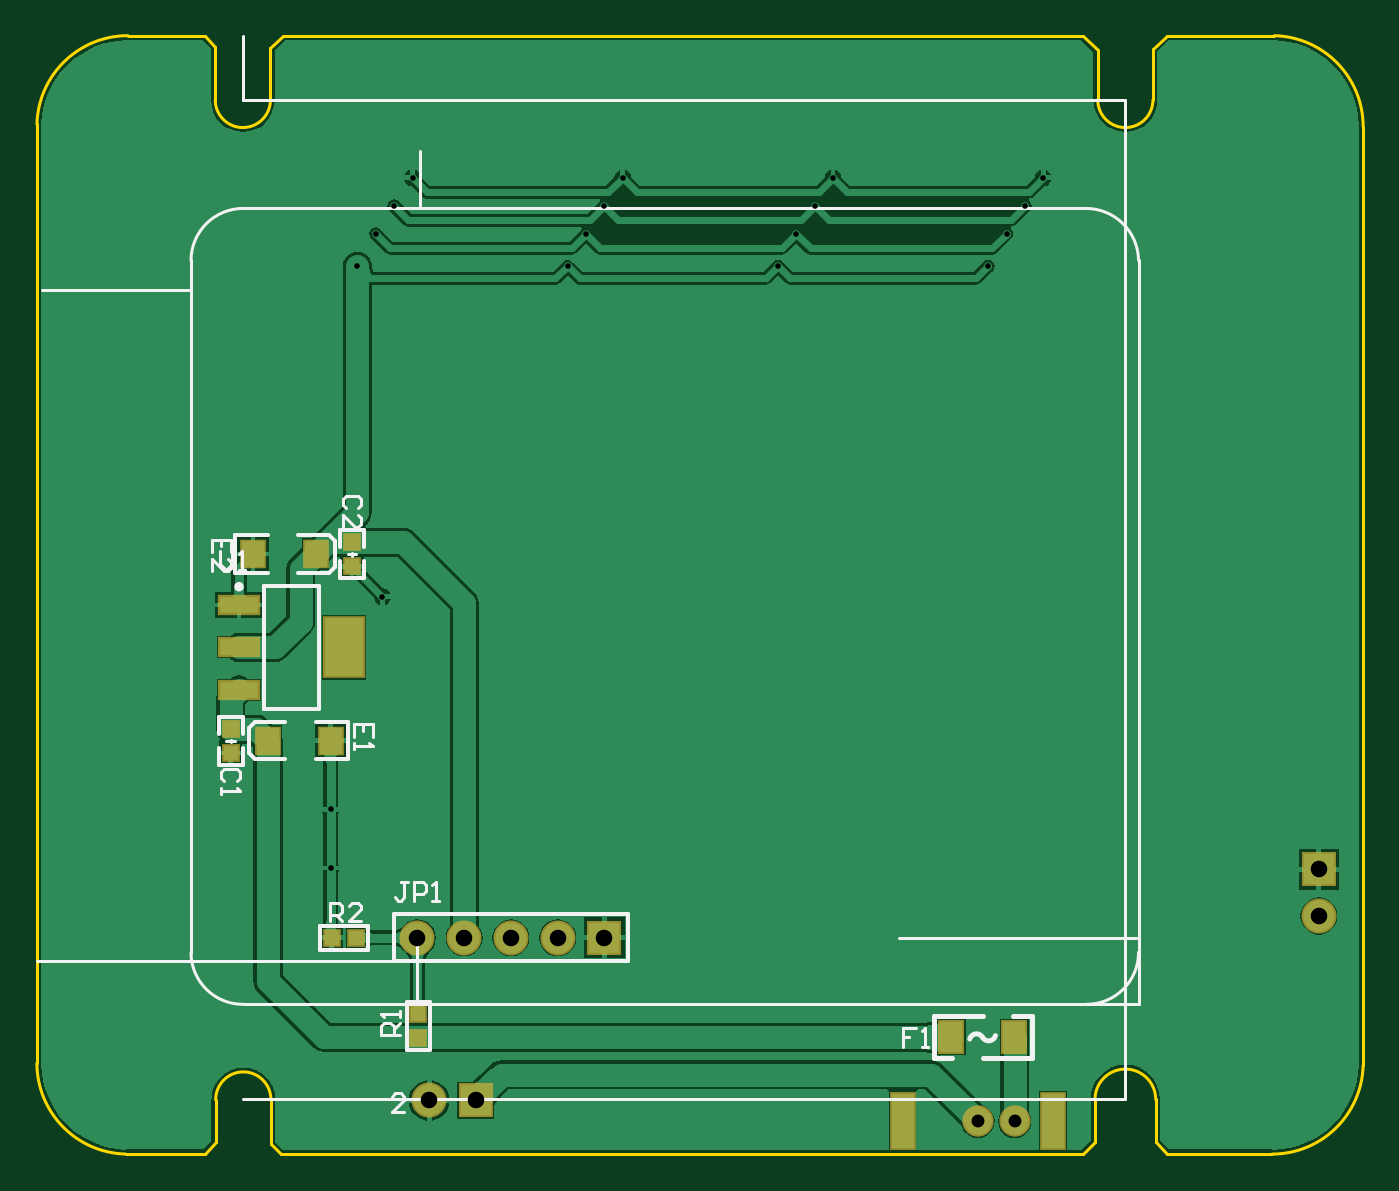
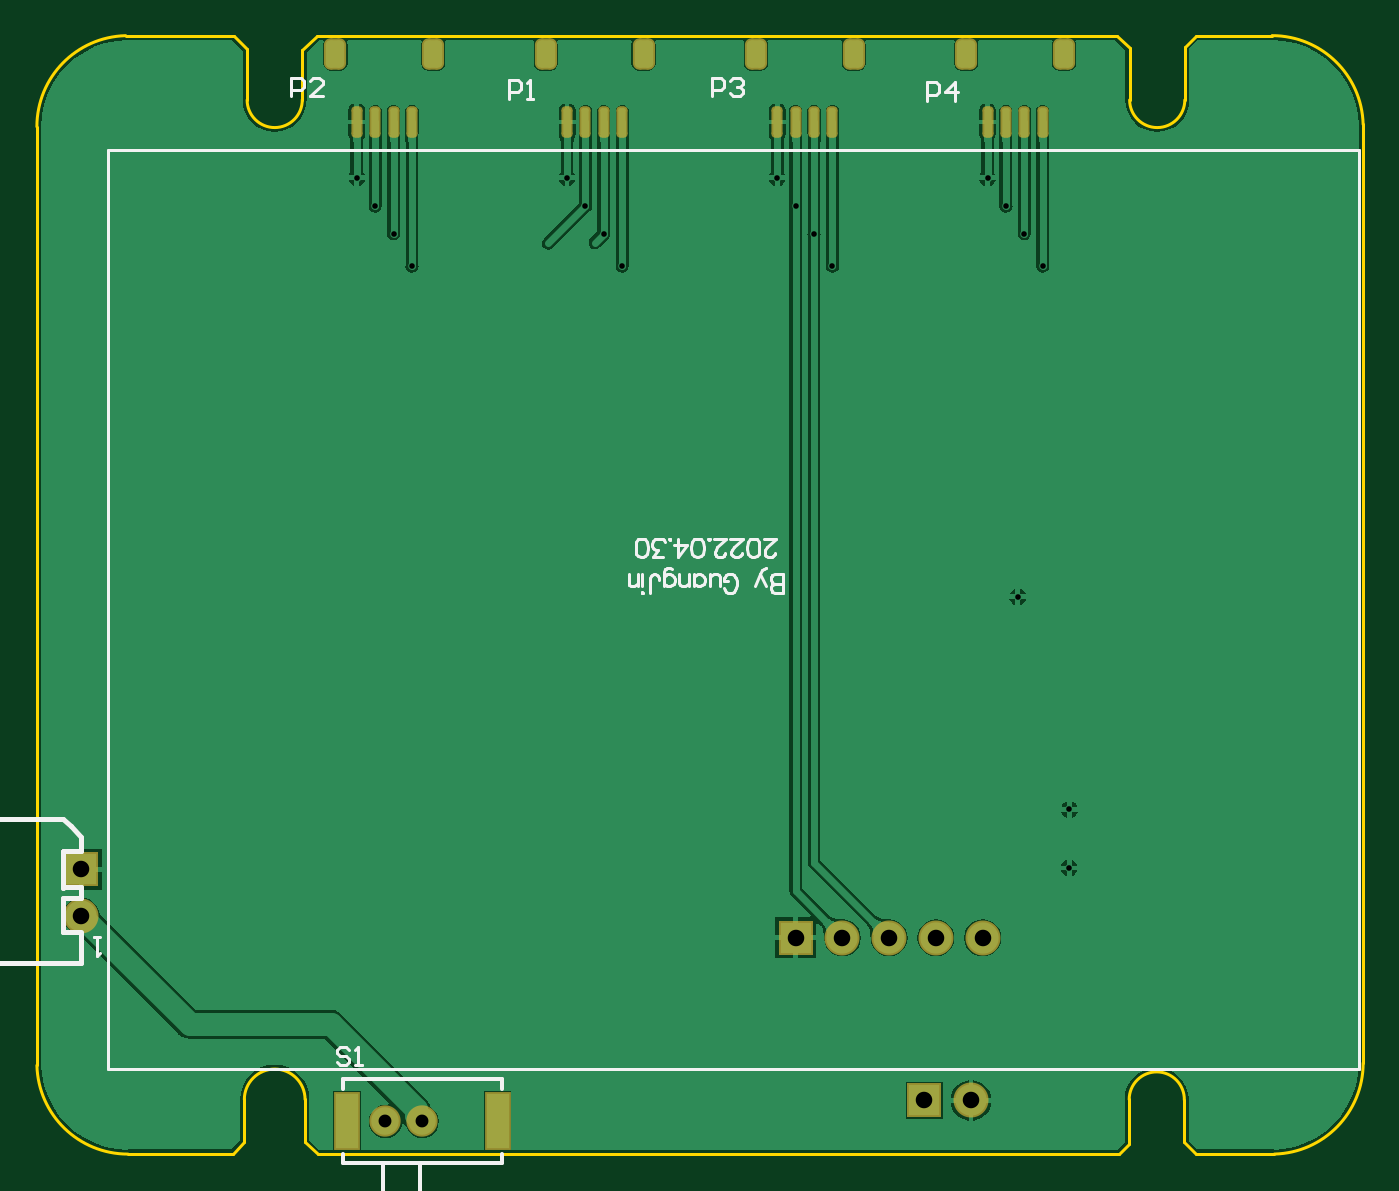
Circuit board: 11 layer files. Board 72.1 x 60.8 mm.
- drill: 电源板-RoundHoles.TXT (531 bytes)
- drill: 电源板-SlotHoles.TXT (197 bytes)
- bottom_copper: 电源板.GBL (28484 bytes)
- bottom_silk: 电源板.GBO (6834 bytes)
- paste: 电源板.GBP (1429 bytes)
- bottom_mask: 电源板.GBS (1856 bytes)
- outline: 电源板.GKO (1319 bytes)
- top_copper: 电源板.GTL (27016 bytes)
- top_silk: 电源板.GTO (4605 bytes)
- paste: 电源板.GTP (706 bytes)
- top_mask: 电源板.GTS (1127 bytes)

=== drill: 电源板-RoundHoles.TXT ===
M48
;Layer_Color=9474304
;FILE_FORMAT=2:5
INCH,TZ
;TYPE=PLATED
T1F00S00C0.01200
T2F00S00C0.02756
T3F00S00C0.03543
;TYPE=NON_PLATED
%
T01
X61941Y-153700
X61886Y-141200
X73000Y-95618
X67626Y-24874
X71563Y-17937
X75500Y-12000
X79437Y-5937
X124458
X120521Y-12000
X116584Y-17937
X112647Y-24874
X157668
X161605Y-17937
X165542Y-12000
X169479Y-5937
X214500
X210563Y-12000
X206626Y-17937
X202689Y-24874
T02
X200500Y-208000
X208374Y-208000
T03
X273500Y-164000
Y-154000
X120500Y-168676
X110500
X100500
X90500
X80500
X83000Y-203500
X93000
M30

=== drill: 电源板-SlotHoles.TXT ===
M48
;Layer_Color=9474304
;FILE_FORMAT=2:5
INCH,TZ
;TYPE=PLATED
;TYPE=NON_PLATED
T4F00S00C0.02362
%
G90
G05
T04
G00X184358Y-205244
M15
G01Y-210756
M16
G00X216641Y-205244
M15
G01Y-210756
M16
M17
M30

=== bottom_copper: 电源板.GBL (28484 bytes, source omitted) ===
=== bottom_silk: 电源板.GBO (6834 bytes, source omitted) ===
=== paste: 电源板.GBP (1429 bytes, source withheld) ===
=== bottom_mask: 电源板.GBS (1856 bytes, source withheld) ===
=== outline: 电源板.GKO ===
G04*
G04 #@! TF.GenerationSoftware,Altium Limited,Altium Designer,18.1.9 (240)*
G04*
G04 Layer_Color=16711935*
%FSLAX25Y25*%
%MOIN*%
G70*
G01*
G75*
%ADD11C,0.00600*%
D11*
X49106Y-203300D02*
G03*
X37296Y-203418I-5906J0D01*
G01*
X238576Y-203291D02*
G03*
X225576Y-203291I-6500J0D01*
G01*
X37194Y10721D02*
G03*
X49005Y10721I5906J0D01*
G01*
X226171Y10805D02*
G03*
X237982Y10721I5905J-84D01*
G01*
X-1000Y-195500D02*
G03*
X18000Y-214994I19500J0D01*
G01*
X263500Y-215000D02*
G03*
X282994Y-196000I0J19500D01*
G01*
X283000Y5000D02*
G03*
X264000Y24494I-19500J0D01*
G01*
X18500Y24500D02*
G03*
X-994Y5500I0J-19500D01*
G01*
X49106Y-212806D02*
Y-203300D01*
Y-212806D02*
X51300Y-215000D01*
X222900D01*
X37296Y-212504D02*
Y-203418D01*
X34900Y-214900D02*
X37296Y-212504D01*
X18094Y-214900D02*
X34900D01*
X223043Y24500D02*
X226171Y21372D01*
X51705Y24500D02*
X223043D01*
X37194Y10721D02*
Y22106D01*
X34894Y24406D02*
X37194Y22106D01*
X18595Y24406D02*
X34894D01*
X49005Y10721D02*
Y21800D01*
X225576Y-212324D02*
Y-203291D01*
X222900Y-215000D02*
X225576Y-212324D01*
X238576Y-212476D02*
Y-203291D01*
Y-212476D02*
X241000Y-214900D01*
X263400D01*
X49005Y21800D02*
X51705Y24500D01*
X237982Y10721D02*
Y21582D01*
X240895Y24495D01*
X263999D01*
X226171Y10805D02*
Y21372D01*
X-1000Y5500D02*
X-1000Y-195500D01*
X283000Y5000D02*
X283000Y-196000D01*
M02*

=== top_copper: 电源板.GTL (27016 bytes, source omitted) ===
=== top_silk: 电源板.GTO ===
G04*
G04 #@! TF.GenerationSoftware,Altium Limited,Altium Designer,18.1.9 (240)*
G04*
G04 Layer_Color=65535*
%FSLAX25Y25*%
%MOIN*%
G70*
G01*
G75*
%ADD10C,0.01000*%
%ADD11C,0.00600*%
%ADD12C,0.00984*%
%ADD13C,0.00800*%
%ADD14C,0.00787*%
D10*
X201500Y-190000D02*
G03*
X198752Y-190362I-1299J-750D01*
G01*
X201500Y-190000D02*
G03*
X204248Y-189638I1299J750D01*
G01*
X191000Y-185500D02*
X195000D01*
X191000Y-194500D02*
Y-185500D01*
Y-194500D02*
X195000D01*
X201500D02*
X210500D01*
X192500Y-185500D02*
X201500D01*
X208000D02*
X212000D01*
Y-194500D02*
Y-185500D01*
X208000Y-194500D02*
X212000D01*
D11*
X234900Y-23622D02*
G03*
X223500Y-12500I-11261J-139D01*
G01*
X223778Y-182929D02*
G03*
X234900Y-171807I0J11122D01*
G01*
X32000Y-171978D02*
G03*
X43264Y-182929I11107J157D01*
G01*
X43222Y-12500D02*
G03*
X32000Y-23600I-61J-11161D01*
G01*
X43100Y-203291D02*
X232076D01*
Y10721D01*
X43100D02*
X232076D01*
X43100D02*
Y24500D01*
X-878Y-173677D02*
X75532D01*
X66500Y-86559D02*
Y-86259D01*
Y-86859D02*
Y-86559D01*
X65600D02*
X67400D01*
X40500Y-126559D02*
Y-126259D01*
Y-126859D02*
Y-126559D01*
X39600D02*
X41400D01*
X80500Y-182929D02*
Y-168676D01*
X183500D02*
X234700D01*
X134645Y-182929D02*
X234900D01*
Y-160177D01*
X0Y-30000D02*
X31496D01*
X81000Y-12000D02*
Y-189D01*
X32000Y-171978D02*
Y-23600D01*
X43264Y-182929D02*
X223778D01*
X234900Y-171807D02*
Y-23622D01*
X43222Y-12500D02*
X223500D01*
X77666Y-206000D02*
X75000D01*
X77666Y-203334D01*
Y-202668D01*
X76999Y-202001D01*
X75666D01*
X75000Y-202668D01*
X38200Y-85901D02*
Y-88567D01*
X39533Y-89900D01*
X40866Y-88567D01*
Y-85901D01*
X42199Y-89900D02*
X43532D01*
X42865D01*
Y-85901D01*
X42199Y-86568D01*
X61735Y-165176D02*
Y-161178D01*
X63734D01*
X64401Y-161844D01*
Y-163177D01*
X63734Y-163844D01*
X61735D01*
X63068D02*
X64401Y-165176D01*
X68399D02*
X65734D01*
X68399Y-162511D01*
Y-161844D01*
X67733Y-161178D01*
X66400D01*
X65734Y-161844D01*
X76709Y-189599D02*
X72710D01*
Y-187599D01*
X73377Y-186933D01*
X74710D01*
X75376Y-187599D01*
Y-189599D01*
Y-188266D02*
X76709Y-186933D01*
Y-185600D02*
Y-184267D01*
Y-184934D01*
X72710D01*
X73377Y-185600D01*
X78366Y-156701D02*
X77033D01*
X77699D01*
Y-160034D01*
X77033Y-160700D01*
X76366D01*
X75700Y-160034D01*
X79699Y-160700D02*
Y-156701D01*
X81698D01*
X82364Y-157368D01*
Y-158701D01*
X81698Y-159367D01*
X79699D01*
X83697Y-160700D02*
X85030D01*
X84364D01*
Y-156701D01*
X83697Y-157368D01*
X187166Y-188001D02*
X184500D01*
Y-190001D01*
X185833D01*
X184500D01*
Y-192000D01*
X188499D02*
X189832D01*
X189165D01*
Y-188001D01*
X188499Y-188668D01*
X40499Y-86166D02*
Y-83500D01*
X36500D01*
Y-86166D01*
X38499Y-83500D02*
Y-84833D01*
X36500Y-90165D02*
Y-87499D01*
X39166Y-90165D01*
X39832D01*
X40499Y-89498D01*
Y-88165D01*
X39832Y-87499D01*
X70885Y-125666D02*
Y-123000D01*
X66886D01*
Y-125666D01*
X68885Y-123000D02*
Y-124333D01*
X66886Y-126999D02*
Y-128332D01*
Y-127665D01*
X70885D01*
X70218Y-126999D01*
X67832Y-76724D02*
X68498Y-76058D01*
Y-74725D01*
X67832Y-74059D01*
X65166D01*
X64500Y-74725D01*
Y-76058D01*
X65166Y-76724D01*
X64500Y-80723D02*
Y-78057D01*
X67165Y-80723D01*
X67832D01*
X68498Y-80057D01*
Y-78724D01*
X67832Y-78057D01*
X41832Y-135166D02*
X42499Y-134499D01*
Y-133167D01*
X41832Y-132500D01*
X39166D01*
X38500Y-133167D01*
Y-134499D01*
X39166Y-135166D01*
X38500Y-136499D02*
Y-137832D01*
Y-137165D01*
X42499D01*
X41832Y-136499D01*
D12*
X42772Y-93508D02*
G03*
X42772Y-93508I-492J0D01*
G01*
D13*
X78150Y-192717D02*
Y-182480D01*
Y-192717D02*
X83268D01*
Y-182480D01*
X78150D02*
X83268D01*
X59558Y-171236D02*
X69794D01*
Y-166117D01*
X59558D02*
X69794D01*
X59558Y-171236D02*
Y-166117D01*
X69059Y-85059D02*
Y-81441D01*
X63941Y-85059D02*
Y-81441D01*
X69059Y-91677D02*
Y-88059D01*
X63941Y-91677D02*
Y-88059D01*
Y-91677D02*
X69059D01*
X63941Y-81441D02*
X69059D01*
X43059Y-125059D02*
Y-121441D01*
X37941Y-125059D02*
Y-121441D01*
X43059Y-131677D02*
Y-128059D01*
X37941Y-131677D02*
Y-128059D01*
Y-131677D02*
X43059D01*
X37941Y-121441D02*
X43059D01*
D14*
X61500Y-90500D02*
X62800Y-89200D01*
Y-83800D01*
X55000Y-90500D02*
X61500D01*
Y-82500D02*
X62800Y-83800D01*
X55000Y-82500D02*
X61500D01*
X41500Y-90500D02*
X48500D01*
X41500D02*
Y-82500D01*
X48500D01*
X44393Y-123800D02*
X45693Y-122500D01*
X44393Y-129200D02*
Y-123800D01*
X45693Y-122500D02*
X52193D01*
X44393Y-129200D02*
X45693Y-130500D01*
X52193D01*
X58693Y-122500D02*
X65693D01*
Y-130500D02*
Y-122500D01*
X58693Y-130500D02*
X65693D01*
X47594Y-119689D02*
X59405D01*
X47594Y-93311D02*
X59405D01*
X59405Y-119689D02*
X59405Y-93311D01*
X47594D02*
X47594Y-119689D01*
X125500Y-173677D02*
Y-163677D01*
X75500Y-173677D02*
X125500D01*
X75500Y-163677D02*
X125500D01*
X75500Y-173677D02*
Y-163677D01*
M02*

=== paste: 电源板.GTP ===
G04*
G04 #@! TF.GenerationSoftware,Altium Limited,Altium Designer,18.1.9 (240)*
G04*
G04 Layer_Color=8421504*
%FSLAX25Y25*%
%MOIN*%
G70*
G01*
G75*
%ADD15R,0.03000X0.03000*%
%ADD16R,0.03000X0.03000*%
%ADD17R,0.05000X0.06500*%
%ADD18R,0.04724X0.05512*%
%ADD19R,0.08268X0.12598*%
%ADD20R,0.08268X0.03543*%
D15*
X80709Y-190157D02*
D03*
Y-185039D02*
D03*
X66500Y-89118D02*
D03*
Y-84000D02*
D03*
X40500Y-129118D02*
D03*
Y-124000D02*
D03*
D16*
X67235Y-168676D02*
D03*
X62117D02*
D03*
D17*
X194750Y-190000D02*
D03*
X208250D02*
D03*
D18*
X58693Y-86500D02*
D03*
X45307D02*
D03*
X48500Y-126500D02*
D03*
X61886D02*
D03*
D19*
X64720Y-106500D02*
D03*
D20*
X42279Y-115555D02*
D03*
Y-106500D02*
D03*
Y-97445D02*
D03*
M02*

=== top_mask: 电源板.GTS ===
G04*
G04 #@! TF.GenerationSoftware,Altium Limited,Altium Designer,18.1.9 (240)*
G04*
G04 Layer_Color=8388736*
%FSLAX25Y25*%
%MOIN*%
G70*
G01*
G75*
%ADD21R,0.03800X0.03800*%
%ADD22R,0.03800X0.03800*%
%ADD23R,0.05800X0.07300*%
%ADD24R,0.05524X0.06312*%
%ADD25R,0.09068X0.13398*%
%ADD26R,0.09068X0.04343*%
%ADD27R,0.07493X0.07493*%
%ADD28C,0.07493*%
%ADD29R,0.07493X0.07493*%
%ADD30C,0.06706*%
%ADD31R,0.05524X0.12611*%
D21*
X80709Y-190157D02*
D03*
Y-185039D02*
D03*
X66500Y-89118D02*
D03*
Y-84000D02*
D03*
X40500Y-129118D02*
D03*
Y-124000D02*
D03*
D22*
X67235Y-168676D02*
D03*
X62117D02*
D03*
D23*
X194750Y-190000D02*
D03*
X208250D02*
D03*
D24*
X58693Y-86500D02*
D03*
X45307D02*
D03*
X48500Y-126500D02*
D03*
X61886D02*
D03*
D25*
X64720Y-106500D02*
D03*
D26*
X42279Y-115555D02*
D03*
Y-106500D02*
D03*
Y-97445D02*
D03*
D27*
X273500Y-154000D02*
D03*
D28*
Y-164000D02*
D03*
X83000Y-203500D02*
D03*
X80500Y-168676D02*
D03*
X90500D02*
D03*
X100500D02*
D03*
X110500D02*
D03*
D29*
X93000Y-203500D02*
D03*
X120500Y-168676D02*
D03*
D30*
X208374Y-208000D02*
D03*
X200500Y-208000D02*
D03*
D31*
X216641Y-208000D02*
D03*
X184358D02*
D03*
M02*

